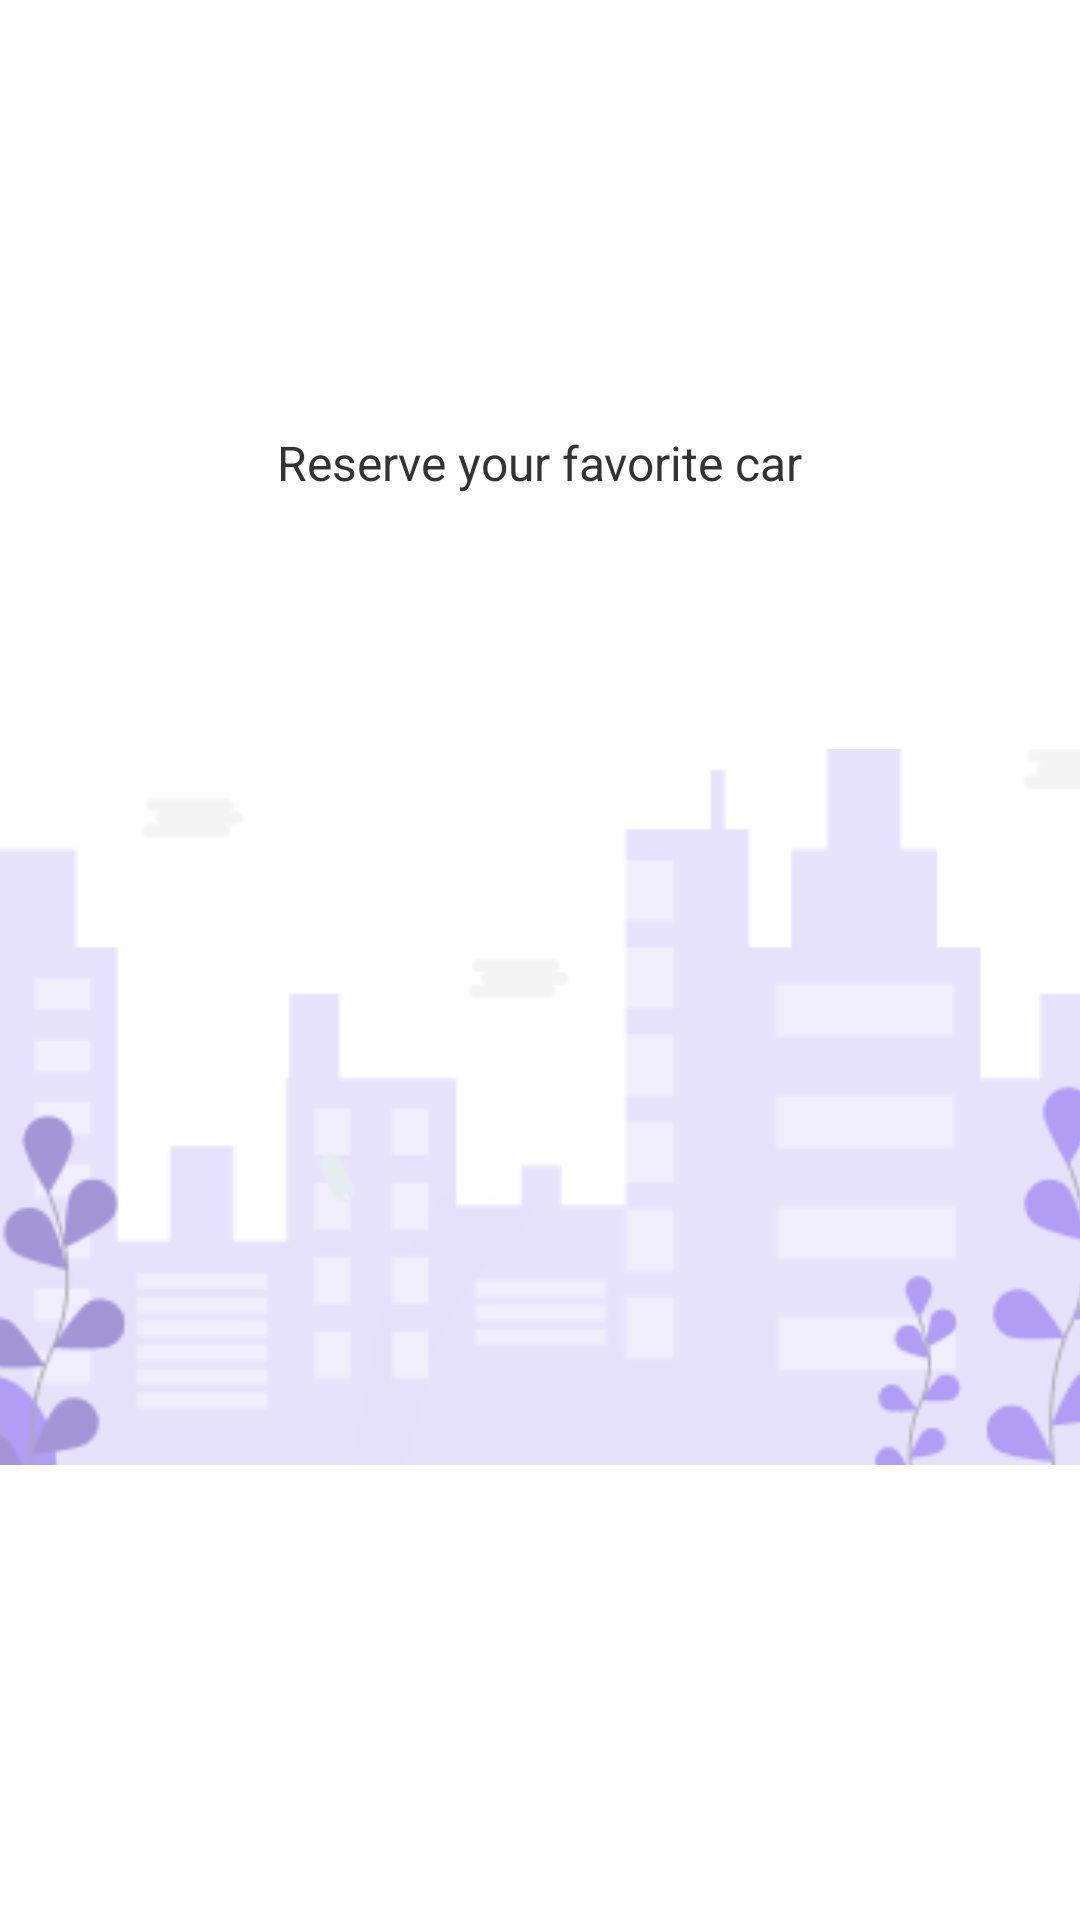

Android layout source for this screen:
<!-- AndroidManifest.xml: activity theme Theme.CarStore.NoActionBar -->
<!-- res/layout/activity_onboarding.xml -->
<?xml version="1.0" encoding="utf-8"?>
<androidx.constraintlayout.widget.ConstraintLayout xmlns:android="http://schemas.android.com/apk/res/android"
    xmlns:app="http://schemas.android.com/apk/res-auto"
    android:layout_width="match_parent"
    android:layout_height="match_parent"
    android:background="@color/white">

    <LinearLayout
        android:layout_width="wrap_content"
        android:layout_height="wrap_content"
        android:orientation="vertical"
        android:gravity="center"
        app:layout_constraintBottom_toBottomOf="parent"
        app:layout_constraintEnd_toEndOf="parent"
        app:layout_constraintStart_toStartOf="parent"
        app:layout_constraintTop_toTopOf="parent"
        app:layout_constraintVertical_bias="0.4">

        <LinearLayout
            android:layout_width="wrap_content"
            android:layout_height="wrap_content"
            android:orientation="horizontal"
            android:gravity="center_vertical"
            android:background="@drawable/bg_rounded_purple">

            <TextView
                android:layout_width="wrap_content"
                android:layout_height="wrap_content"
                android:text="Car"
                android:textColor="@color/white"
                android:textSize="28sp"
                android:textStyle="bold"
                android:paddingStart="24dp"
                android:paddingEnd="8dp"
                android:paddingTop="12dp"
                android:paddingBottom="12dp" />

            <TextView
                android:layout_width="wrap_content"
                android:layout_height="wrap_content"
                android:text="Store"
                android:textColor="@color/white"
                android:textSize="28sp"
                android:textStyle="bold"
                android:paddingStart="0dp"
                android:paddingEnd="24dp"
                android:paddingTop="12dp"
                android:paddingBottom="12dp" />
        </LinearLayout>

        <TextView
            android:layout_width="wrap_content"
            android:layout_height="wrap_content"
            android:text="@string/reserve_your_favorite_car"
            android:textColor="@color/text_dark"
            android:textSize="16sp"
            android:layout_marginTop="16dp" />

        <ImageView
            android:layout_width="422dp"
            android:layout_height="344dp"
            android:layout_marginTop="32dp"
            android:contentDescription="@string/city_illustration"
            android:src="@drawable/img_city_illustration" />
    </LinearLayout>
</androidx.constraintlayout.widget.ConstraintLayout>
<!-- resources referenced by this layout -->
<resources>
  <color name="text_dark">#333333</color>
  <color name="white">#FFFFFF</color>
  <!-- drawable img_city_illustration: png bitmap (drawable, 13820 bytes) -->
  <string name="city_illustration">City Illustration</string>
  <string name="reserve_your_favorite_car">Reserve your favorite car</string>
  <style name="Theme.CarStore.NoActionBar">
          <item name="windowActionBar">false</item>
          <item name="windowNoTitle">true</item>
          <item name="android:statusBarColor">@color/purple_primary</item>
      </style>
  <color name="purple_primary">#6C5CE7</color>
</resources>
